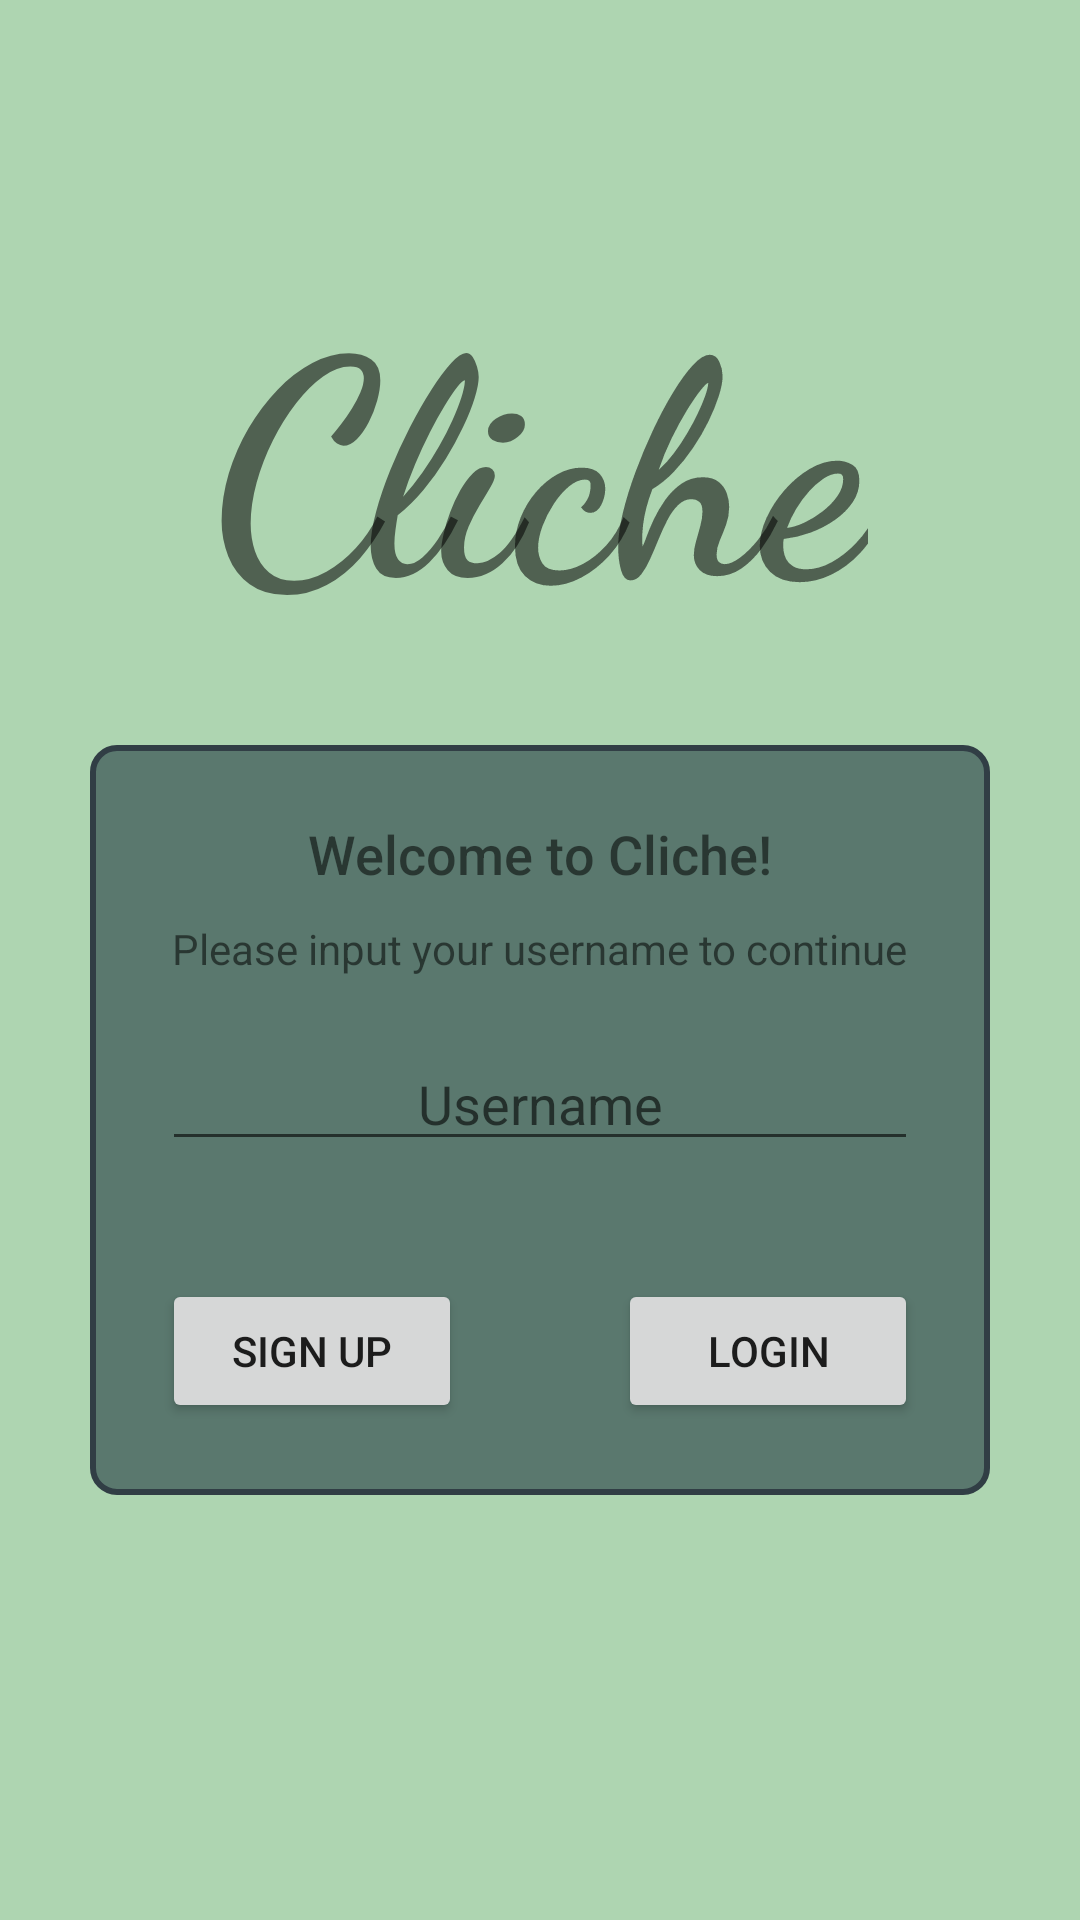

The Android layout XML behind this screen, and the referenced resources:
<!-- AndroidManifest.xml: application theme Theme.LetsGoGolfing -->
<!-- res/layout/login_page.xml -->
<?xml version="1.0" encoding="utf-8"?>
<RelativeLayout xmlns:android="http://schemas.android.com/apk/res/android"
    android:layout_width="match_parent"
    android:layout_height="match_parent"
    android:background="#AED5B1">


    <TextView
        android:id="@+id/appTitle"
        android:layout_width="wrap_content"
        android:layout_height="wrap_content"
        android:layout_centerHorizontal="true"
        android:layout_marginTop="80dp"
        android:fontFamily="cursive"
        android:text="Cliche"
        android:textSize="100sp"
        android:textStyle="bold" />


    <RelativeLayout
        android:layout_width="300dp"
        android:layout_height="250dp"
        android:layout_below="@id/appTitle"
        android:layout_centerHorizontal="true"
        android:layout_marginTop="30dp"
        android:background="@drawable/rounded_edittext"
        android:padding="24dp">


        <TextView
            android:id="@+id/welcomeText"
            android:layout_width="wrap_content"
            android:layout_height="wrap_content"
            android:layout_centerHorizontal="true"
            android:fontFamily="sans-serif-medium"
            android:text="Welcome to Cliche!"
            android:textSize="18sp" />


        <TextView
            android:id="@+id/instructionText"
            android:layout_width="wrap_content"
            android:layout_height="wrap_content"
            android:layout_below="@id/welcomeText"
            android:layout_centerHorizontal="true"
            android:layout_marginTop="10dp"
            android:text="Please input your username to continue"
            android:textSize="14sp" />


        <EditText
            android:id="@+id/usernameInput"
            android:layout_width="match_parent"
            android:layout_height="wrap_content"
            android:layout_below="@id/instructionText"
            android:layout_marginTop="20dp"
            android:fontFamily="sans-serif"
            android:gravity="center"
            android:hint="Username" />


        <Button
            android:id="@+id/loginButton"
            android:layout_width="100dp"
            android:layout_height="wrap_content"
            android:layout_alignParentEnd="true"
            android:layout_alignParentBottom="true"
            android:text="Login" />

        <Button
            android:id="@+id/signUpButton"
            android:layout_width="100dp"
            android:layout_height="wrap_content"
            android:layout_alignParentStart="true"
            android:layout_alignParentBottom="true"
            android:text="Sign Up" />


    </RelativeLayout>

</RelativeLayout>
<!-- resources referenced by this layout -->
<resources>
  <!-- drawable rounded_edittext (drawable) -->
  <?xml version="1.0" encoding="utf-8"?>
  <shape xmlns:android="http://schemas.android.com/apk/res/android">
      <solid android:color="#5a786e"/> 
      <corners android:radius="8dp"/>
      <stroke android:width="2dp" android:color="#313e45"/> 
  </shape>
  <style name="Theme.LetsGoGolfing" parent="Theme.AppCompat.Light.DarkActionBar" />
</resources>
